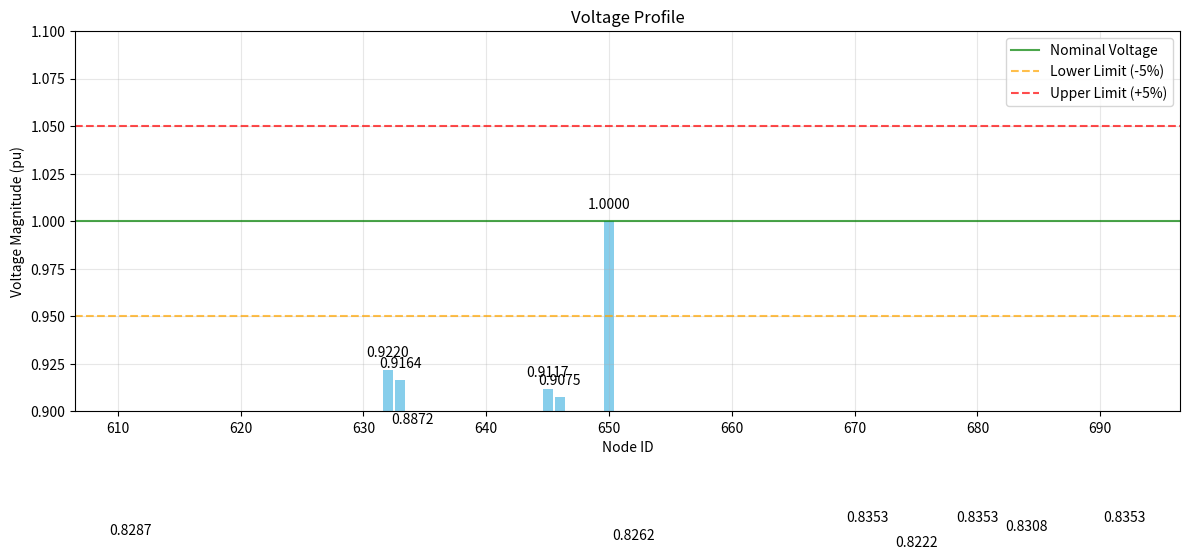
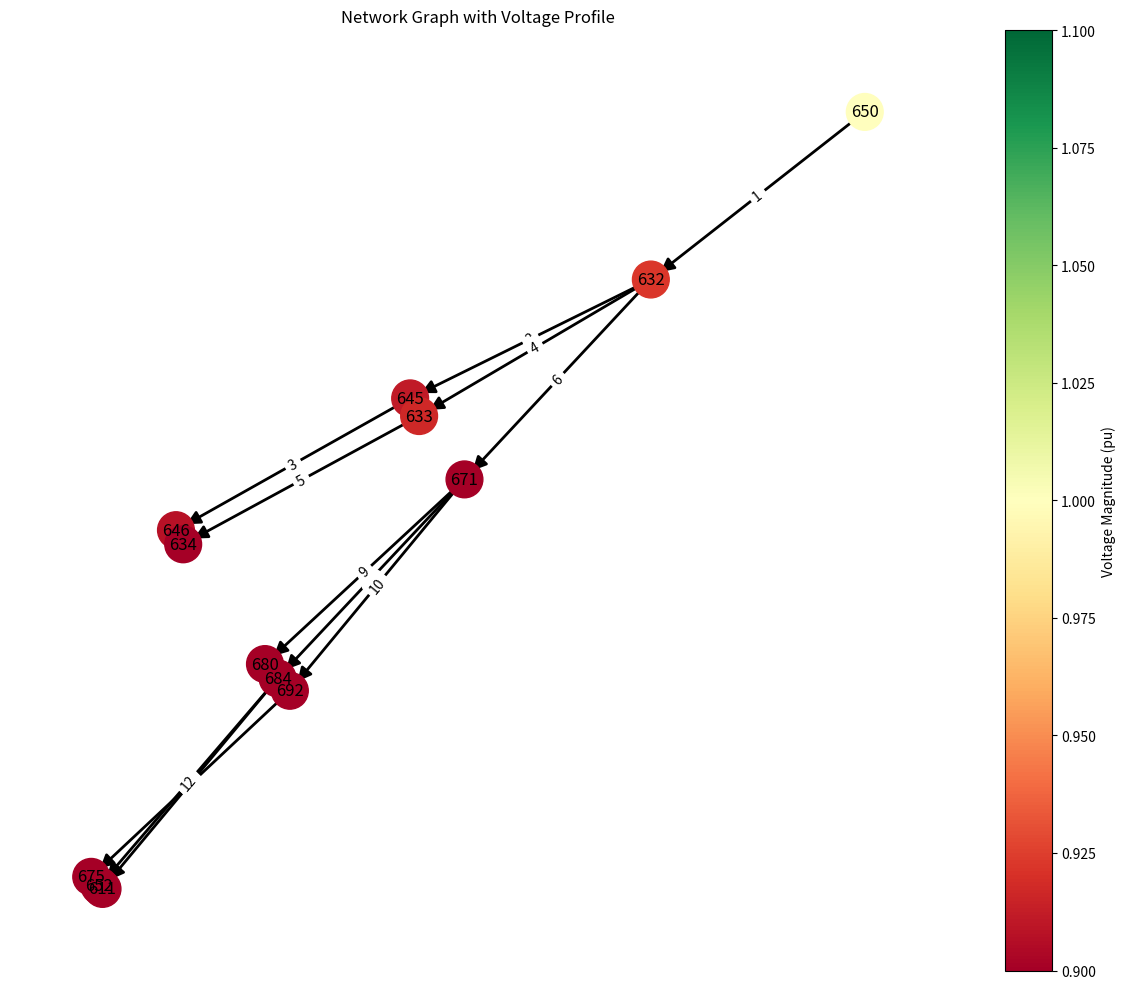
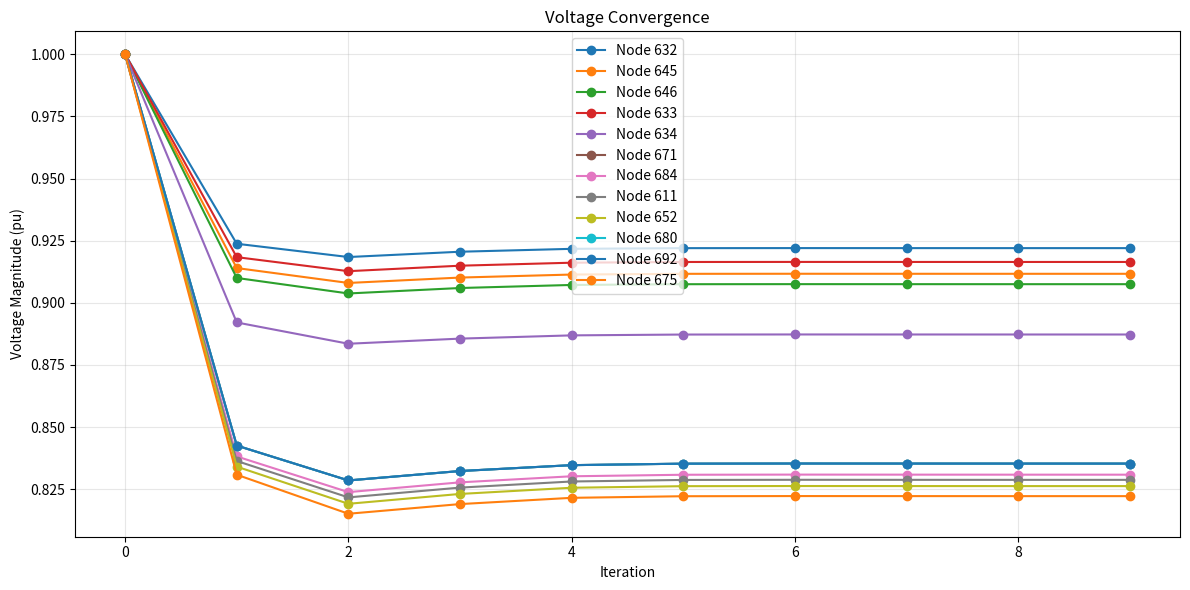

Recreate these plots in Python, in order.
import numpy as np
import matplotlib.pyplot as plt
import networkx as nx

class Node:
    def __init__(self, id, P_load=0, Q_load=0, is_substation=False):
        self.id = id
        self.P_load = P_load  # Real power demand (kW)
        self.Q_load = Q_load  # Reactive power demand (kVAr)
        self.V = complex(1.0, 0.0) if is_substation else complex(0.0, 0.0)  # per unit voltage
        self.I = complex(0.0, 0.0)  # Current injection
        self.is_substation = is_substation

class Branch:
    def __init__(self, id, from_node, to_node, r, x):
        self.id = id
        self.from_node = from_node  # Source node
        self.to_node = to_node      # Destination node
        self.r = r  # Resistance (pu)
        self.x = x  # Reactance (pu)
        self.z = complex(r, x)  # Impedance
        self.I = complex(0.0, 0.0)  # Current flowing through branch

class DistributionSystem:
    def __init__(self, base_kV=4.16, base_MVA=10.0):
        self.nodes = {}
        self.branches = {}
        self.base_kV = base_kV
        self.base_MVA = base_MVA
        self.base_Z = (base_kV**2) / base_MVA
        self.convergence_threshold = 1e-5
        self.max_iterations = 100
        
    def add_node(self, id, P_load_kW=0, Q_load_kVAr=0, is_substation=False):
        # Convert loads to per unit
        P_load_pu = P_load_kW / (self.base_MVA * 1000)
        Q_load_pu = Q_load_kVAr / (self.base_MVA * 1000)
        
        self.nodes[id] = Node(id, P_load_pu, Q_load_pu, is_substation)
        return self.nodes[id]
    
    def add_branch(self, id, from_node_id, to_node_id, r_ohm, x_ohm):
        # Convert impedance to per unit
        r_pu = r_ohm / self.base_Z
        x_pu = x_ohm / self.base_Z
        
        branch = Branch(id, self.nodes[from_node_id], self.nodes[to_node_id], r_pu, x_pu)
        self.branches[id] = branch
        return branch
    
    def build_radial_topology(self):
        """Build radial topology - identify parent-child relationships and levels"""
        # Find substation node
        self.substation_node = None
        for node in self.nodes.values():
            if node.is_substation:
                self.substation_node = node
                break
        
        if not self.substation_node:
            raise ValueError("No substation node found in the system")
        
        # Create a directed graph to represent the system
        G = nx.DiGraph()
        
        # Add nodes to the graph
        for node_id in self.nodes:
            G.add_node(node_id)
        
        # Add edges to the graph
        for branch in self.branches.values():
            G.add_edge(branch.from_node.id, branch.to_node.id)
        
        # Check if graph is a tree (no cycles)
        if not nx.is_directed_acyclic_graph(G):
            raise ValueError("The system contains loops and is not radial")
        
        # Get levels for each node (distance from root)
        self.node_levels = nx.shortest_path_length(G, source=self.substation_node.id)
        
        # Identify parent and children for each node
        self.parent = {}  # node_id -> parent_node_id
        self.children = {node_id: [] for node_id in self.nodes}  # node_id -> list of child node_ids
        self.parent_branch = {}  # node_id -> branch_id connecting parent to this node
        
        for branch in self.branches.values():
            from_id = branch.from_node.id
            to_id = branch.to_node.id
            
            self.parent[to_id] = from_id
            self.children[from_id].append(to_id)
            self.parent_branch[to_id] = branch.id
        
        # Find leaf nodes
        self.leaf_nodes = [node_id for node_id, children in self.children.items() if not children]
        
        # Sort nodes by level (for efficient traversal)
        self.nodes_by_level = {}
        for node_id, level in self.node_levels.items():
            if level not in self.nodes_by_level:
                self.nodes_by_level[level] = []
            self.nodes_by_level[level].append(node_id)
        
        self.max_level = max(self.node_levels.values())
    
    def calculate_initial_voltages(self):
        """Set all non-substation node voltages to 1.0 per unit for initial guess"""
        for node_id, node in self.nodes.items():
            if not node.is_substation:
                node.V = complex(1.0, 0.0)
    
    def backward_sweep(self):
        """Perform backward sweep - compute branch currents from loads"""
        # First calculate load currents at each node
        for node_id, node in self.nodes.items():
            if not node.is_substation:
                S = complex(node.P_load, node.Q_load)
                # I = S*/V* (complex conjugate)
                node.I = np.conj(S / np.conj(node.V))
        
        # Reset branch currents
        for branch in self.branches.values():
            branch.I = complex(0.0, 0.0)
        
        # Process from bottom (leaf nodes) to top (substation)
        for level in range(self.max_level, 0, -1):
            for node_id in self.nodes_by_level.get(level, []):
                # Get the branch connecting this node to its parent
                if node_id in self.parent_branch:
                    branch_id = self.parent_branch[node_id]
                    branch = self.branches[branch_id]
                    
                    # Start with the load current at this node
                    branch.I = self.nodes[node_id].I
                    
                    # Add currents from all branches connected to child nodes
                    for child_id in self.children[node_id]:
                        child_branch_id = self.parent_branch[child_id]
                        child_branch = self.branches[child_branch_id]
                        branch.I += child_branch.I
    
    def forward_sweep(self):
        """Perform forward sweep - update node voltages"""
        # Process from top (substation) to bottom (leaf nodes)
        for level in range(1, self.max_level + 1):
            for node_id in self.nodes_by_level.get(level, []):
                # Get parent node and branch
                parent_id = self.parent[node_id]
                branch_id = self.parent_branch[node_id]
                branch = self.branches[branch_id]
                
                # Update voltage: V_child = V_parent - Z * I
                self.nodes[node_id].V = self.nodes[parent_id].V - branch.z * branch.I
    
    def calculate_voltage_mismatch(self, prev_voltages):
        """Calculate maximum voltage mismatch between iterations"""
        max_mismatch = 0.0
        for node_id, node in self.nodes.items():
            if not node.is_substation:
                mismatch = abs(node.V - prev_voltages[node_id])
                max_mismatch = max(max_mismatch, mismatch)
        return max_mismatch
    
    def run_power_flow(self):
        """Execute the backward/forward sweep algorithm"""
        self.build_radial_topology()
        self.calculate_initial_voltages()
        
        iteration = 0
        converged = False
        
        voltage_history = {node_id: [] for node_id in self.nodes}
        for node_id in self.nodes:
            voltage_history[node_id].append(abs(self.nodes[node_id].V))
        
        while not converged and iteration < self.max_iterations:
            # Save current voltages for convergence check
            prev_voltages = {node_id: node.V for node_id, node in self.nodes.items()}
            
            # Perform backward sweep
            self.backward_sweep()
            
            # Perform forward sweep
            self.forward_sweep()
            
            # Save voltage magnitudes for plotting
            for node_id in self.nodes:
                voltage_history[node_id].append(abs(self.nodes[node_id].V))
            
            # Check convergence
            max_mismatch = self.calculate_voltage_mismatch(prev_voltages)
            
            print(f"Iteration {iteration+1}, Max Voltage Mismatch: {max_mismatch:.8f}")
            
            if max_mismatch < self.convergence_threshold:
                converged = True
                print("Power flow converged!")
            
            iteration += 1
        
        if not converged:
            print("Power flow did not converge within the maximum number of iterations")
        
        return converged, voltage_history
    
    def print_results(self):
        """Print voltage and current results"""
        print("\n--- Voltage Results ---")
        print("Node ID | Voltage Magnitude (pu) | Voltage Angle (degrees)")
        print("-" * 60)
        for node_id, node in sorted(self.nodes.items()):
            v_mag = abs(node.V)
            v_angle = np.angle(node.V, deg=True)
            print(f"{node_id:6} | {v_mag:21.4f} | {v_angle:20.4f}")
        
        print("\n--- Branch Results ---")
        print("Branch ID | From Node | To Node | Current Magnitude (pu) | Power Loss (kW)")
        print("-" * 75)
        total_loss = 0
        for branch_id, branch in sorted(self.branches.items()):
            i_mag = abs(branch.I)
            p_loss = (branch.r * i_mag**2) * (self.base_MVA * 1000)  # Convert to kW
            total_loss += p_loss
            print(f"{branch_id:9} | {branch.from_node.id:9} | {branch.to_node.id:7} | {i_mag:21.4f} | {p_loss:14.4f}")
        
        print(f"\nTotal System Losses: {total_loss:.4f} kW")
    
    def plot_voltage_profile(self):
        """Plot voltage profile of the system"""
        node_ids = list(self.nodes.keys())
        v_mag = [abs(self.nodes[id].V) for id in node_ids]
        
        plt.figure(figsize=(12, 6))
        bars = plt.bar(node_ids, v_mag, color='skyblue')
        plt.axhline(y=1.0, color='green', linestyle='-', alpha=0.7, label='Nominal Voltage')
        plt.axhline(y=0.95, color='orange', linestyle='--', alpha=0.7, label='Lower Limit (-5%)')
        plt.axhline(y=1.05, color='red', linestyle='--', alpha=0.7, label='Upper Limit (+5%)')
        plt.grid(True, alpha=0.3)
        plt.xlabel('Node ID')
        plt.ylabel('Voltage Magnitude (pu)')
        plt.title('Voltage Profile')
        plt.ylim([0.9, 1.1])
        plt.legend()
        
        # Add text annotations
        for bar, v in zip(bars, v_mag):
            height = bar.get_height()
            plt.text(bar.get_x() + bar.get_width()/2., height + 0.005,
                    f'{height:.4f}', ha='center', va='bottom')
        
        plt.tight_layout()
        plt.show()
    
    def plot_network_graph(self):
        """Plot the network graph showing the topology"""
        import matplotlib.pyplot as plt
        import networkx as nx
        import numpy as np
        
        G = nx.DiGraph()
        
        # Add nodes to the graph
        for node_id, node in self.nodes.items():
            G.add_node(node_id, voltage=abs(node.V))
        
        # Add edges to the graph
        edge_labels = {}
        for branch_id, branch in self.branches.items():
            from_id = branch.from_node.id
            to_id = branch.to_node.id
            G.add_edge(from_id, to_id, current=abs(branch.I))
            edge_labels[(from_id, to_id)] = f"{branch_id}"
        
        # Set up node colors based on voltage
        node_colors = [abs(self.nodes[n].V) for n in G.nodes()]
        
        # Set up positions for nodes
        pos = nx.kamada_kawai_layout(G)
        
        plt.figure(figsize=(12, 10))
        
        # Draw network
        nodes = nx.draw_networkx_nodes(G, pos, node_color=node_colors, node_size=700, 
                            cmap=plt.cm.RdYlGn, vmin=0.9, vmax=1.1)
        nx.draw_networkx_labels(G, pos)
        nx.draw_networkx_edges(G, pos, width=2, arrowsize=20)
        nx.draw_networkx_edge_labels(G, pos, edge_labels=edge_labels)
        
        # Add colorbar - fixed version
        plt.colorbar(nodes, label='Voltage Magnitude (pu)')
        
        plt.title('Network Graph with Voltage Profile')
        plt.axis('off')
        plt.tight_layout()
        plt.show()

    def plot_convergence(self, voltage_history):
        """Plot voltage convergence during iterations"""
        iterations = range(len(voltage_history[list(voltage_history.keys())[0]]))
        
        plt.figure(figsize=(12, 6))
        
        for node_id, voltages in voltage_history.items():
            if not self.nodes[node_id].is_substation:  # Skip substation (always 1.0)
                plt.plot(iterations, voltages, marker='o', label=f'Node {node_id}')
        
        plt.xlabel('Iteration')
        plt.ylabel('Voltage Magnitude (pu)')
        plt.title('Voltage Convergence')
        plt.grid(True, alpha=0.3)
        plt.legend()
        plt.tight_layout()
        plt.show()

# IEEE 13-node test feeder - simplified version
def create_ieee_13_node_system():
    system = DistributionSystem(base_kV=4.16, base_MVA=5.0)
    
    # Add nodes (buses)
    system.add_node(650, is_substation=True)  # Substation (slack bus)
    system.add_node(632, P_load_kW=0,      Q_load_kVAr=0  )
    system.add_node(645, P_load_kW=170,    Q_load_kVAr=125)
    system.add_node(646, P_load_kW=230,    Q_load_kVAr=132)
    system.add_node(633, P_load_kW=0,      Q_load_kVAr=0  )
    system.add_node(634, P_load_kW=400,    Q_load_kVAr=290)
    system.add_node(671, P_load_kW=1155,   Q_load_kVAr=660)
    system.add_node(684, P_load_kW=0,      Q_load_kVAr=0  )
    system.add_node(611, P_load_kW=170,    Q_load_kVAr=80 )
    system.add_node(652, P_load_kW=128,    Q_load_kVAr=86)
    system.add_node(680, P_load_kW=0,      Q_load_kVAr=0)
    system.add_node(692, P_load_kW=0,      Q_load_kVAr=0)
    system.add_node(675, P_load_kW=843,    Q_load_kVAr=462)
    
    # Add branches (lines) - simplified impedance values
    system.add_branch(1, 650, 632, 0.186, 0.421)    # Line 1: 650-632
    system.add_branch(2, 632, 645, 0.262, 0.261)    # Line 2: 632-645
    system.add_branch(3, 645, 646, 0.194, 0.194)    # Line 3: 645-646
    system.add_branch(4, 632, 633, 0.096, 0.201)    # Line 4: 632-633
    system.add_branch(5, 633, 634, 0.751, 0.535)    # Line 5: 633-634 (transformer)
    system.add_branch(6, 632, 671, 0.381, 0.450)    # Line 6: 632-671
    system.add_branch(7, 671, 684, 0.152, 0.209)    # Line 7: 671-684
    system.add_branch(8, 684, 611, 0.152, 0.076)    # Line 8: 684-611
    system.add_branch(9, 671, 680, 0.061, 0.061)    # Line 9: 671-680
    system.add_branch(10, 671, 692, 0.000, 0.000)   # Line 10: 671-692 (zero impedance switch)
    system.add_branch(11, 692, 675, 0.174, 0.131)   # Line 11: 692-675
    system.add_branch(12, 684, 652, 0.359, 0.308)   # Line 12: 684-652
    
    return system

# Function to run a complete analysis of the system
def run_full_analysis(system):
    print("Running Backward/Forward Sweep Power Flow Analysis...")
    converged, voltage_history = system.run_power_flow()
    
    if converged:
        # Print detailed results
        system.print_results()
        
        # Plot voltage profile
        system.plot_voltage_profile()
        
        # Plot network topology with voltages
        system.plot_network_graph()
        
        # Plot convergence
        system.plot_convergence(voltage_history)
    else:
        print("Analysis failed to converge!")

# Main execution
if __name__ == "__main__":
    # Create IEEE 13-node test feeder
    system = create_ieee_13_node_system()
    
    # Run the analysis
    run_full_analysis(system)
    
    print("\nAnalysis complete!")
